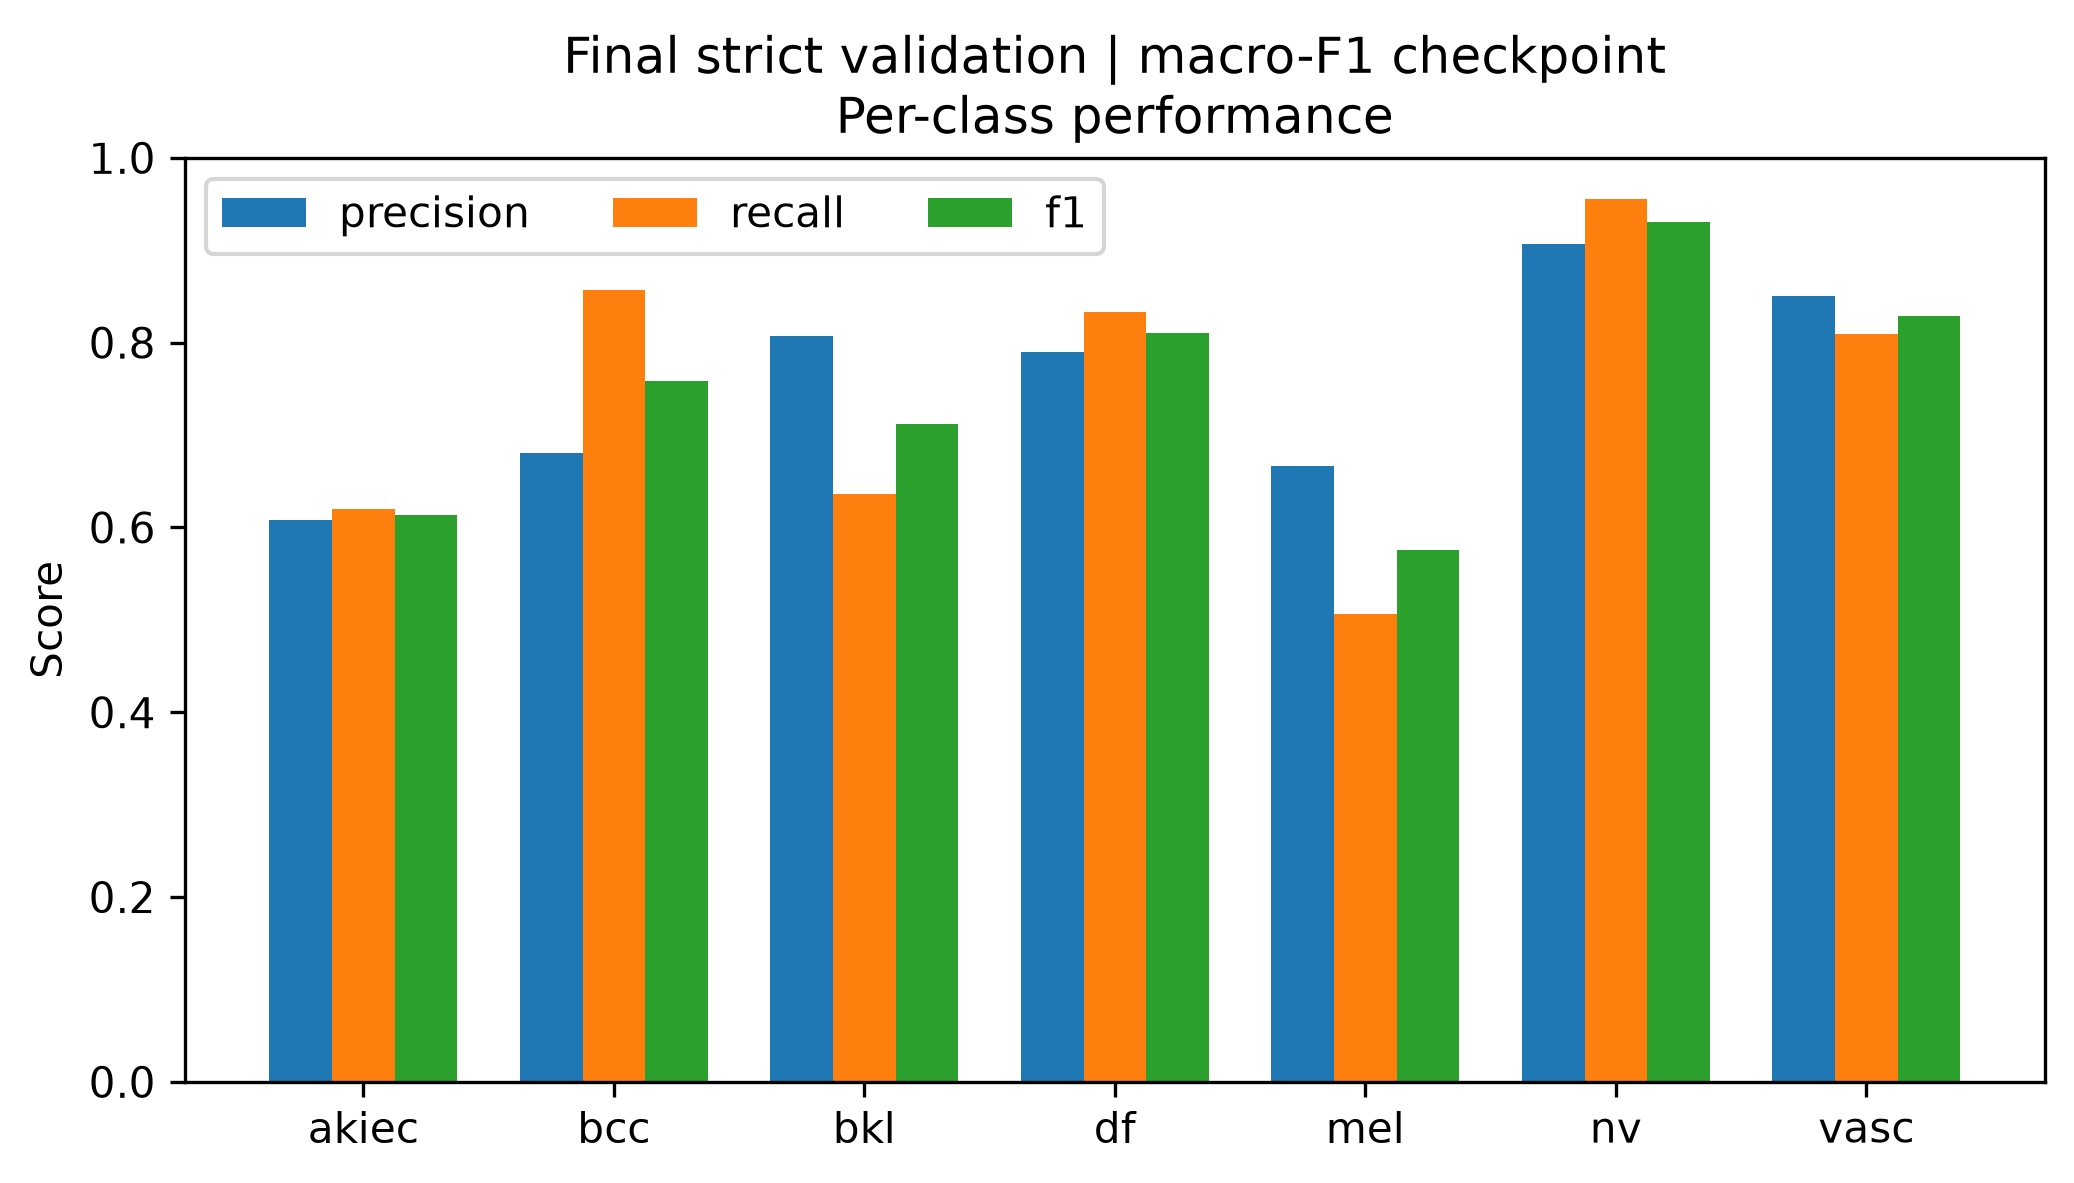

Data behind this chart, as committed beside it:
class, precision, recall, f1, support
akiec, 0.6078, 0.62, 0.6139, 50
bcc, 0.6804, 0.8571, 0.7586, 77
bkl, 0.8077, 0.6364, 0.7119, 165
df, 0.7895, 0.8333, 0.8108, 18
mel, 0.6667, 0.506, 0.5753, 166
nv, 0.9066, 0.9553, 0.9303, 1006
vasc, 0.85, 0.8095, 0.8293, 21
